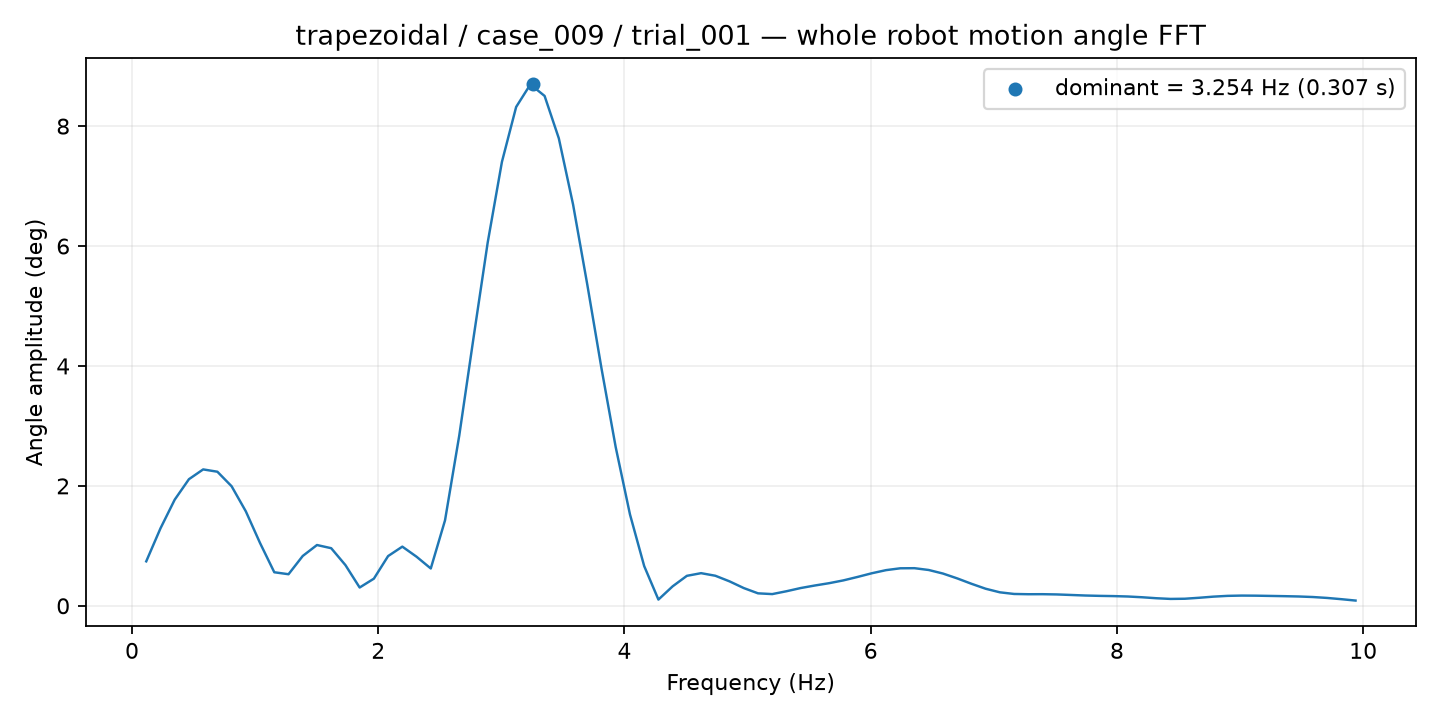

Values plotted in this chart, from the file beside it:
frequency_hz, amplitude_deg
0.1156, 0.7414
0.2311, 1.291
0.3467, 1.77
0.4622, 2.111
0.5778, 2.275
0.6934, 2.236
0.8089, 1.994
0.9245, 1.575
1.04, 1.046
1.156, 0.5594
1.271, 0.5265
1.387, 0.8311
1.502, 1.014
1.618, 0.9606
1.733, 0.6788
1.849, 0.3048
1.965, 0.4525
2.08, 0.8293
2.196, 0.9867
2.311, 0.8184
2.427, 0.6223
2.542, 1.425
2.658, 2.837
2.773, 4.463
2.889, 6.058
3.005, 7.403
3.12, 8.32
3.236, 8.696
3.351, 8.503
3.467, 7.796
3.582, 6.694
3.698, 5.358
3.813, 3.958
3.929, 2.643
4.045, 1.525
4.16, 0.6624
4.276, 0.1037
4.391, 0.3247
4.507, 0.4998
4.622, 0.5442
4.738, 0.5013
4.854, 0.4074
4.969, 0.2956
5.085, 0.2079
5.2, 0.1952
5.316, 0.2427
5.431, 0.2962
5.547, 0.3387
5.662, 0.3772
5.778, 0.4237
5.894, 0.4814
6.009, 0.5427
6.125, 0.5947
6.24, 0.6255
6.356, 0.6272
6.471, 0.5971
6.587, 0.5378
6.702, 0.4572
6.818, 0.3675
6.934, 0.2846
... 26 more rows
